Run: headless pygame with SDL's dummy video driver; simulated clock (each Clock.tick advances the game by its frame time, no real sleeping); random seed 0; keys injected as events and as key.get_pressed() state; no mouse input.
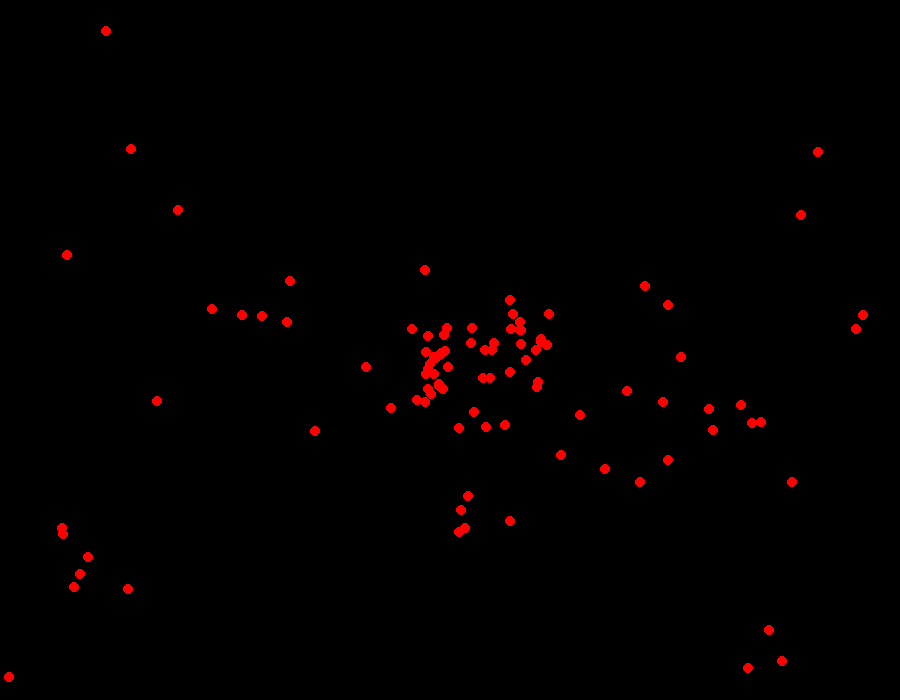
Frame 1 of 4 · flips 1–60 · no input
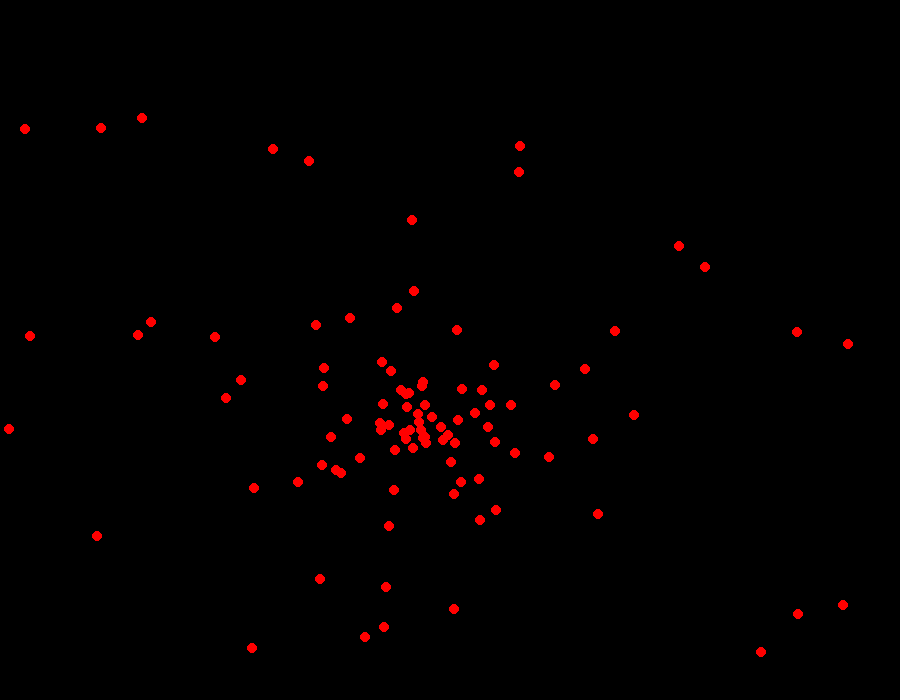
Frame 2 of 4 · flips 61–180 · tapped SPACE, RETURN · held RIGHT (→), D
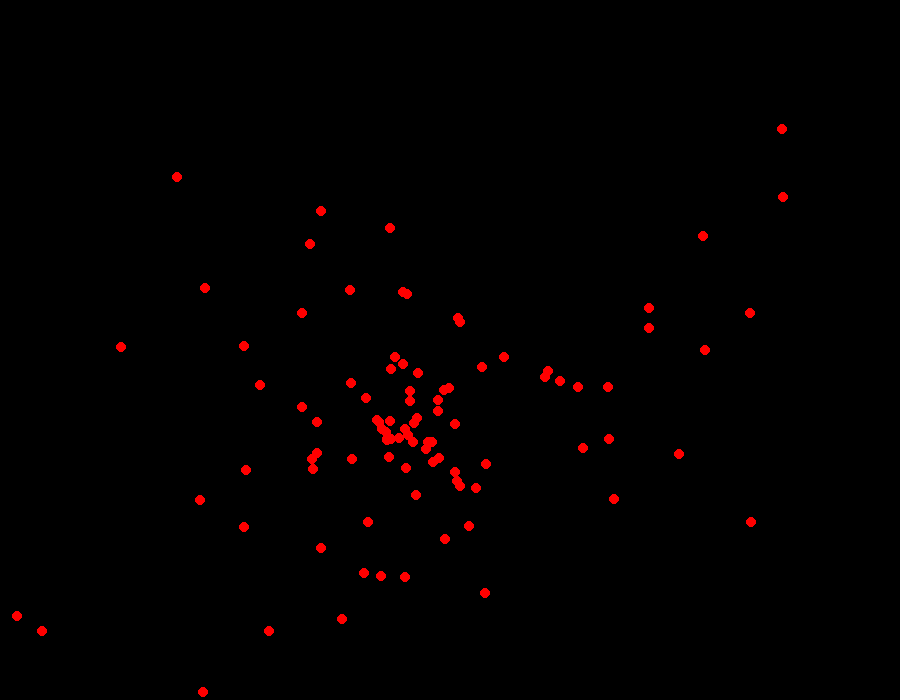
Frame 3 of 4 · flips 181–300 · held DOWN (↓), S
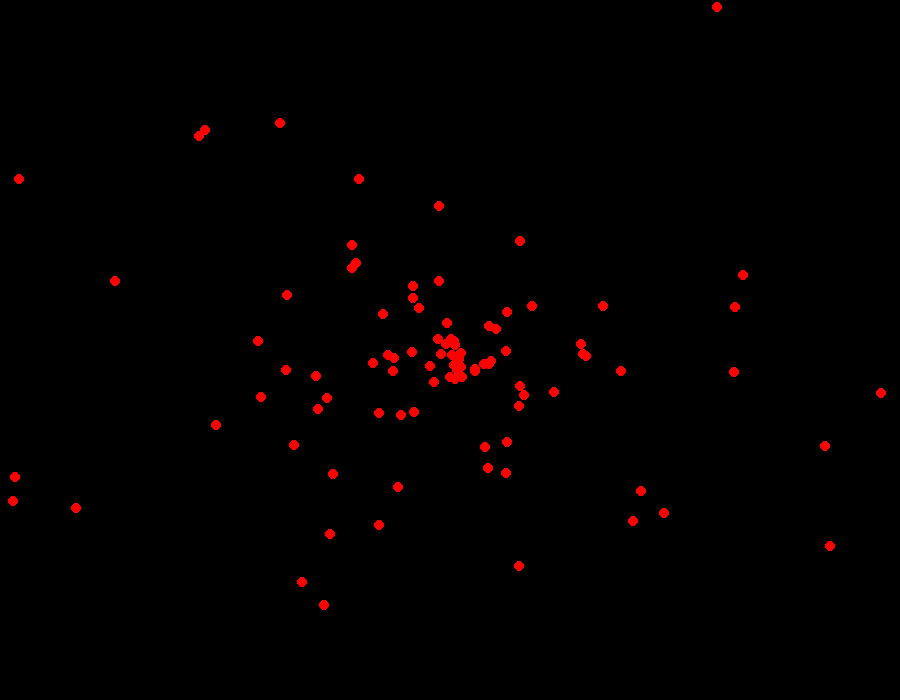
Frame 4 of 4 · flips 301–420 · held LEFT (←), A, UP (↑), W

The pygame program that drew these frames:

from itertools import count

import pygame
import math as m
import random

#Important Variables
running = True

# Initialize pygame
pygame.init()
# Set up display
WIDTH, HEIGHT = 900, 700
screen = pygame.display.set_mode((WIDTH, HEIGHT))
pygame.display.set_caption("Soup")

# Define colors
#WHITE = (255, 255, 255)
BLUE = (0, 0, 255)
GREY = (155,155,155)
BLACK = (0,0,0)
RED = (255,0,0)
GREEN = (0,255,0)


class Particles:
    def __init__(self, surface, size, color, count):
        self.surface = surface
        self.size = size
        self.color = color
        self.count = count

        self.x = [random.randint(0 + 50, WIDTH - 50) for i in range(self.count)]
        self.y = [random.randint(0 + 50, HEIGHT - 50) for j in range(self.count)]
        self.vx = [random.uniform(-1, 1) for i in range(self.count)]
        self.vy = [random.uniform(-1, 1) for j in range(self.count)]

    def draw(self):
        for p in range(self.count):
            pygame.draw.circle(self.surface, self.color, [self.x[p] , self.y[p]], self.size)

            #Update Position
            self.x[p] += self.vx[p]
            self.y[p] += self.vy[p]

            # Wall Collision
            if self.x[p] <= 0 or self.x[p] >= WIDTH:
                self.vx[p] *= -1
            if self.y[p] <= 0 or self.y[p] >= HEIGHT:
                self.vy[p] *= -1

    def rule(self, particle, g, interaction_radius = 700):

            for i in range(self.count):
                fx, fy = 0, 0 #Force Vector Component

                for j in range(particle.count):
                    dx = self.x[i] - particle.x[j]
                    dy = self.y[i] - particle.y[j]
                    dist = m.sqrt(dx**2 + dy**2)

                    if dist == 0 or dist > interaction_radius:
                        continue

                    force = g * (1/ (dist+0.0001))
                    fx += dx * force
                    fy += dy * force

                self.vx[i] += fx * 0.01
                self.vy[i] += fy * 0.01


#---------------------------------------------------------------------------------------------------------

red = Particles(screen, 5, RED, 100)
#blue = Particles(screen, 4, BLUE, 100)
#green = Particles(screen, 5, GREEN, 100)

clock = pygame.time.Clock()

while running:
    screen.fill(BLACK)  # Clear the screen
    red.draw()
    #blue.draw()

    red.rule(red, -10)
    #red.rule(blue, -0.1)
    #blue.rule(red, 0.1)

    # Event handling
    for event in pygame.event.get():
        if event.type == pygame.QUIT:
            running = False

    # Update display
    pygame.display.flip()
    clock.tick(60)

# Quit pygame
pygame.quit()
